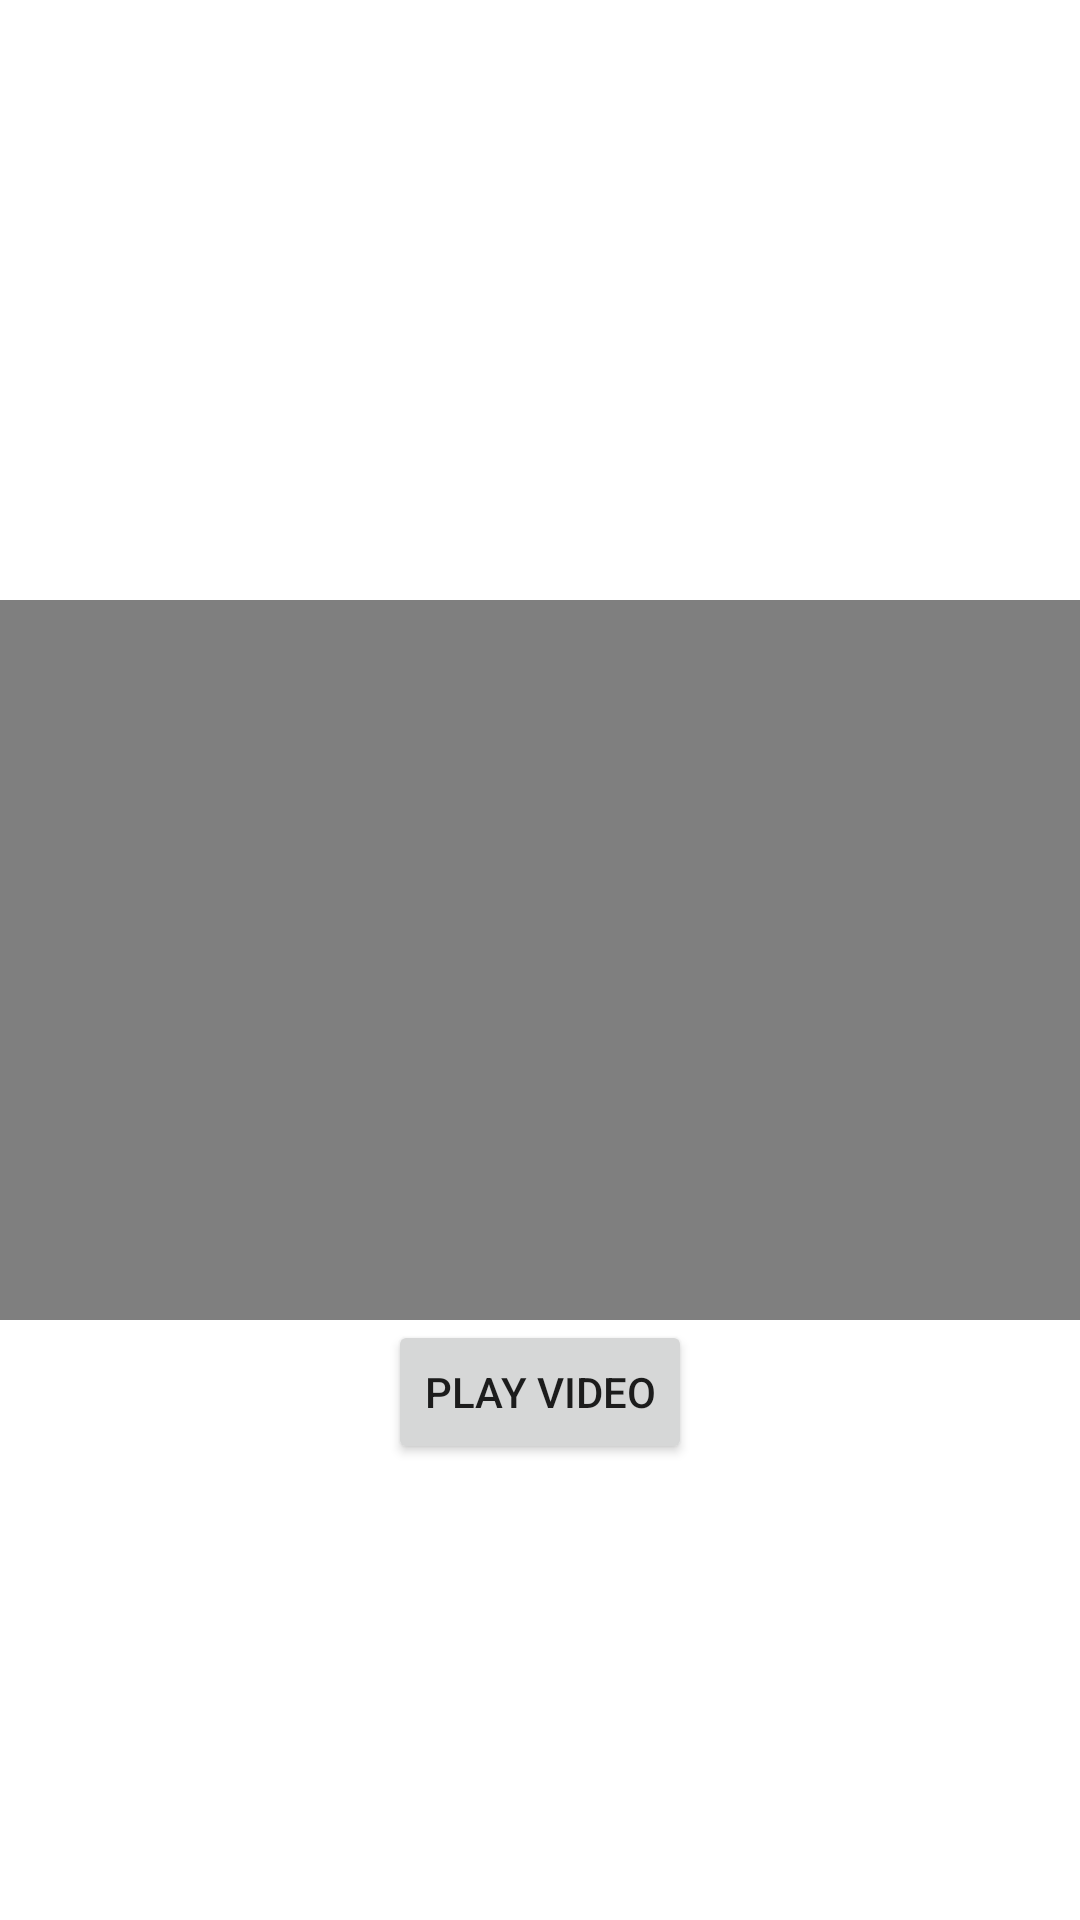

Here is an Android app screen rendered from its layout file. Give the layout XML and the strings, colors and styles it references.
<!-- AndroidManifest.xml: application theme Theme.MediaPlayer6lesson -->
<!-- res/layout/activity_video.xml -->
<?xml version="1.0" encoding="utf-8"?>
<androidx.constraintlayout.widget.ConstraintLayout xmlns:android="http://schemas.android.com/apk/res/android"
    xmlns:app="http://schemas.android.com/apk/res-auto"
    xmlns:tools="http://schemas.android.com/tools"
    android:layout_width="match_parent"
    android:layout_height="match_parent"
    tools:context=".VideoActivity">

    <VideoView
        android:id="@+id/videoView"
        android:layout_width="match_parent"
        android:layout_height="0dp"
        app:layout_constraintTop_toTopOf="parent"
        app:layout_constraintLeft_toLeftOf="parent"
        app:layout_constraintRight_toRightOf="parent"
        app:layout_constraintBottom_toBottomOf="parent"
        app:layout_constraintDimensionRatio="1.5:1"/>
    <Button
        android:id="@+id/play_video_btn"
        android:layout_width="wrap_content"
        android:layout_height="wrap_content"
        android:text="Play video"
        app:layout_constraintTop_toBottomOf="@id/videoView"
        app:layout_constraintLeft_toLeftOf="parent"
        app:layout_constraintRight_toRightOf="parent"/>
</androidx.constraintlayout.widget.ConstraintLayout>
<!-- resources referenced by this layout -->
<resources>
  <style name="Theme.MediaPlayer6lesson" parent="Theme.MaterialComponents.DayNight.DarkActionBar">
          
          <item name="colorPrimary">@color/purple_500</item>
          <item name="colorPrimaryVariant">@color/purple_700</item>
          <item name="colorOnPrimary">@color/white</item>
          
          <item name="colorSecondary">@color/teal_200</item>
          <item name="colorSecondaryVariant">@color/teal_700</item>
          <item name="colorOnSecondary">@color/black</item>
          
          <item name="android:statusBarColor" tools:targetApi="l">?attr/colorPrimaryVariant</item>
          
      </style>
  <!-- not gathered from this repository: default colours our renderer supplied (Android Studio template values) -->
  <color name="purple_500">#FF6200EE</color>
  <color name="purple_700">#FF3700B3</color>
  <color name="teal_200">#FF03DAC5</color>
  <color name="teal_700">#FF018786</color>
  <color name="black">#FF000000</color>
  <color name="white">#FFFFFFFF</color>
</resources>
